Run: headless pygame with SDL's dummy video driver; simulated clock (each Clock.tick advances the game by its frame time, no real sleeping); random seed 0; keys injected as events and as key.get_pressed() state; no mouse input.
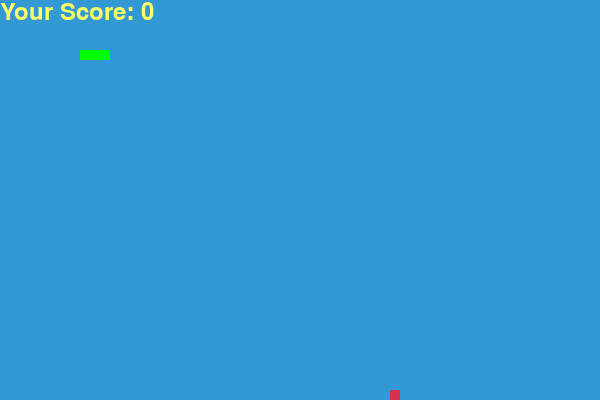
Frame 1 of 1 · flips 1–60 · no input (game ended)

The pygame program that drew these frames:

import pygame
import random

# Инициализация Pygame
pygame.init()

# Цвета
white = (255, 255, 255)
yellow = (255, 255, 102)
black = (0, 0, 0)
red = (213, 50, 80)
green = (0, 255, 0)
blue = (50, 153, 213)

# Размер экрана
size = (600, 400)
screen = pygame.display.set_mode(size)

pygame.display.set_caption("Snake Game")

# Параметры змейки
snake_block = 10
snake_speed = 15

# Шрифты
font_style = pygame.font.SysFont("bahnschrift", 25)
score_font = pygame.font.SysFont("comicsansms", 35)


# Функция отображения счета
def show_score(score):
    value = score_font.render("Your Score: " + str(score), True, yellow)
    screen.blit(value, [0, 0])


# Класс для игрока (змейки)
class Snake:
    def __init__(self):
        self.snake_list = [[100, 50], [90, 50], [80, 50]]  # Начальная длина змейки
        self.snake_direction = "RIGHT"
        self.x_change = snake_block
        self.y_change = 0

    def draw_snake(self):
        for block in self.snake_list:
            pygame.draw.rect(screen, green, [block[0], block[1], snake_block, snake_block])

    def move(self):
        # Перемещение змейки
        head = self.snake_list[-1]
        new_head = [head[0] + self.x_change, head[1] + self.y_change]
        self.snake_list.append(new_head)
        self.snake_list.pop(0)

    def change_direction(self, direction):
        if direction == "UP":
            self.x_change = 0
            self.y_change = -snake_block
        elif direction == "DOWN":
            self.x_change = 0
            self.y_change = snake_block
        elif direction == "LEFT":
            self.x_change = -snake_block
            self.y_change = 0
        elif direction == "RIGHT":
            self.x_change = snake_block
            self.y_change = 0

    def grow(self):
        # Добавляем новый сегмент к змейке
        tail = self.snake_list[0]
        if self.snake_direction == "UP":
            self.snake_list.insert(0, [tail[0], tail[1] - snake_block])
        elif self.snake_direction == "DOWN":
            self.snake_list.insert(0, [tail[0], tail[1] + snake_block])
        elif self.snake_direction == "LEFT":
            self.snake_list.insert(0, [tail[0] - snake_block, tail[1]])
        elif self.snake_direction == "RIGHT":
            self.snake_list.insert(0, [tail[0] + snake_block, tail[1]])


# Класс для еды
class Food:
    def __init__(self):
        self.x = round(random.randrange(0, size[0] - snake_block) / 10.0) * 10.0
        self.y = round(random.randrange(0, size[1] - snake_block) / 10.0) * 10.0

    def draw(self):
        pygame.draw.rect(screen, red, [self.x, self.y, snake_block, snake_block])


# Главная игровая логика
def game_loop():
    game_over = False
    snake = Snake()
    food = Food()
    score = 0
    clock = pygame.time.Clock()

    while not game_over:
        for event in pygame.event.get():
            if event.type == pygame.QUIT:
                game_over = True
            if event.type == pygame.KEYDOWN:
                if event.key == pygame.K_LEFT and snake.snake_direction != "RIGHT":
                    snake.change_direction("LEFT")
                elif event.key == pygame.K_RIGHT and snake.snake_direction != "LEFT":
                    snake.change_direction("RIGHT")
                elif event.key == pygame.K_UP and snake.snake_direction != "DOWN":
                    snake.change_direction("UP")
                elif event.key == pygame.K_DOWN and snake.snake_direction != "UP":
                    snake.change_direction("DOWN")

        # Проверка на столкновение с границами
        if snake.snake_list[-1][0] >= size[0] or snake.snake_list[-1][0] < 0 or snake.snake_list[-1][1] >= size[1] or snake.snake_list[-1][1] < 0:
            game_over = True

        # Проверка на столкновение с собой
        if snake.snake_list[-1] in snake.snake_list[:-1]:
            game_over = True

        # Проверка на поедание еды
        if snake.snake_list[-1][0] == food.x and snake.snake_list[-1][1] == food.y:
            food = Food()  # Генерируем новую еду
            score += 10  # Увеличиваем счет
            snake.grow()  # Увеличиваем змейку

        # Обновляем состояние змейки
        snake.move()

        # Заполняем экран фоном
        screen.fill(blue)

        # Рисуем еду и змейку
        food.draw()
        snake.draw_snake()

        # Отображаем счет
        show_score(score)

        # Обновляем экран
        pygame.display.update()

        # Контролируем скорость игры
        clock.tick(snake_speed)

    pygame.quit()


# Запуск игры
game_loop()
